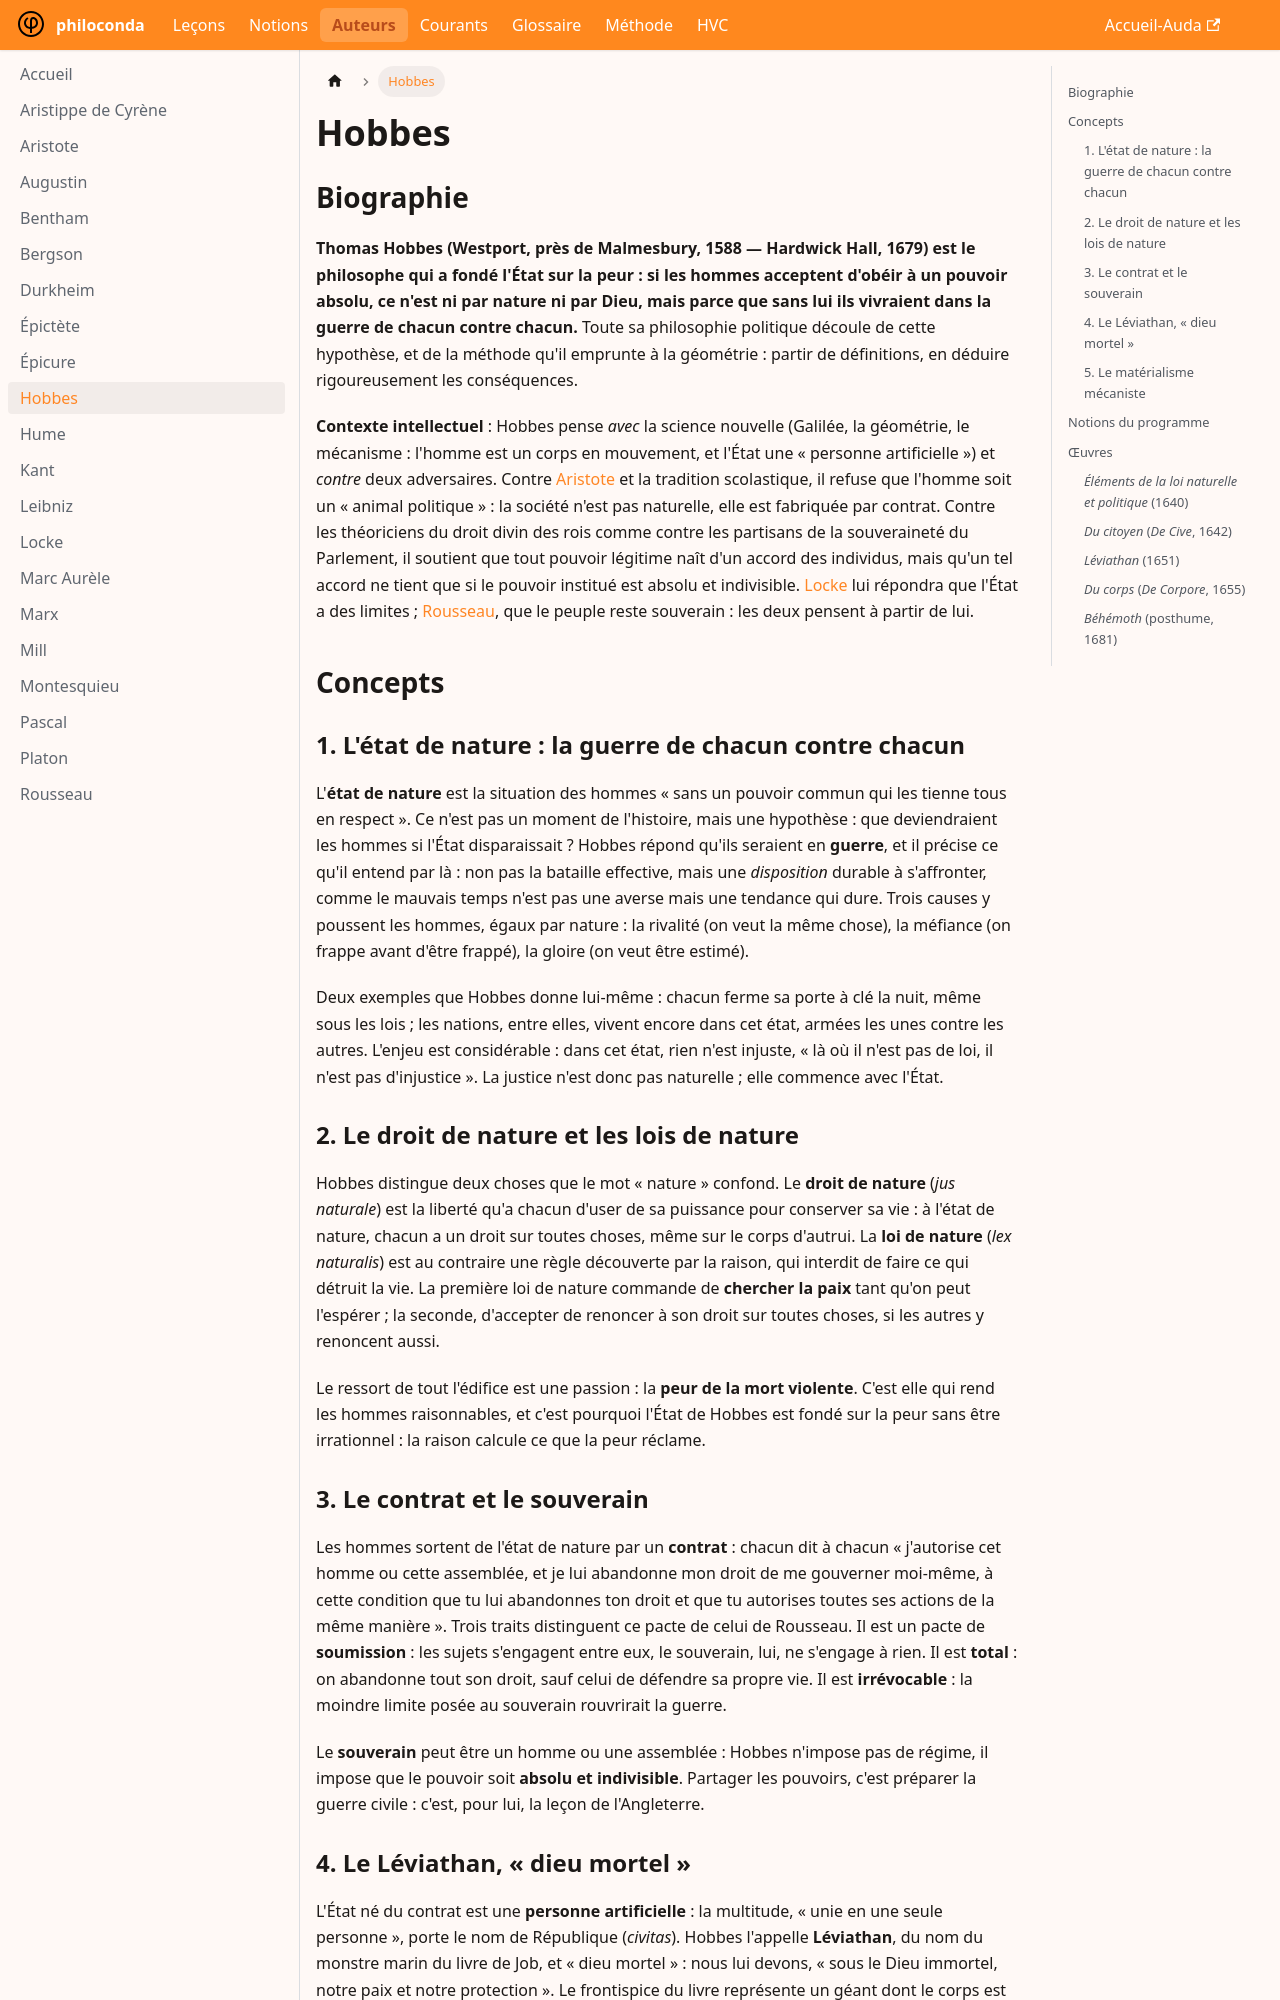

repository: rollauda/phil27 · page: auteurs/hobbes.html · generator: docusaurus

---
title: Hobbes
---

# Hobbes

## Biographie

**Thomas Hobbes (Westport, près de Malmesbury, 1588 — Hardwick Hall, 1679) est le philosophe qui a fondé l'État sur la peur : si les hommes acceptent d'obéir à un pouvoir absolu, ce n'est ni par nature ni par Dieu, mais parce que sans lui ils vivraient dans la guerre de chacun contre chacun.** Toute sa philosophie politique découle de cette hypothèse, et de la méthode qu'il emprunte à la géométrie : partir de définitions, en déduire rigoureusement les conséquences.

**Contexte intellectuel** : Hobbes pense *avec* la science nouvelle (Galilée, la géométrie, le mécanisme : l'homme est un corps en mouvement, et l'État une « personne artificielle ») et *contre* deux adversaires. Contre [Aristote](/auteurs/aristote) et la tradition scolastique, il refuse que l'homme soit un « animal politique » : la société n'est pas naturelle, elle est fabriquée par contrat. Contre les théoriciens du droit divin des rois comme contre les partisans de la souveraineté du Parlement, il soutient que tout pouvoir légitime naît d'un accord des individus, mais qu'un tel accord ne tient que si le pouvoir institué est absolu et indivisible. [Locke](/auteurs/locke) lui répondra que l'État a des limites ; [Rousseau](/auteurs/rousseau), que le peuple reste souverain : les deux pensent à partir de lui.

## Concepts

### 1. L'état de nature : la guerre de chacun contre chacun

L'**état de nature** est la situation des hommes « sans un pouvoir commun qui les tienne tous en respect ». Ce n'est pas un moment de l'histoire, mais une hypothèse : que deviendraient les hommes si l'État disparaissait ? Hobbes répond qu'ils seraient en **guerre**, et il précise ce qu'il entend par là : non pas la bataille effective, mais une *disposition* durable à s'affronter, comme le mauvais temps n'est pas une averse mais une tendance qui dure. Trois causes y poussent les hommes, égaux par nature : la rivalité (on veut la même chose), la méfiance (on frappe avant d'être frappé), la gloire (on veut être estimé).

Deux exemples que Hobbes donne lui-même : chacun ferme sa porte à clé la nuit, même sous les lois ; les nations, entre elles, vivent encore dans cet état, armées les unes contre les autres. L'enjeu est considérable : dans cet état, rien n'est injuste, « là où il n'est pas de loi, il n'est pas d'injustice ». La justice n'est donc pas naturelle ; elle commence avec l'État.

### 2. Le droit de nature et les lois de nature

Hobbes distingue deux choses que le mot « nature » confond. Le **droit de nature** (*jus naturale*) est la liberté qu'a chacun d'user de sa puissance pour conserver sa vie : à l'état de nature, chacun a un droit sur toutes choses, même sur le corps d'autrui. La **loi de nature** (*lex naturalis*) est au contraire une règle découverte par la raison, qui interdit de faire ce qui détruit la vie. La première loi de nature commande de **chercher la paix** tant qu'on peut l'espérer ; la seconde, d'accepter de renoncer à son droit sur toutes choses, si les autres y renoncent aussi.

Le ressort de tout l'édifice est une passion : la **peur de la mort violente**. C'est elle qui rend les hommes raisonnables, et c'est pourquoi l'État de Hobbes est fondé sur la peur sans être irrationnel : la raison calcule ce que la peur réclame.
